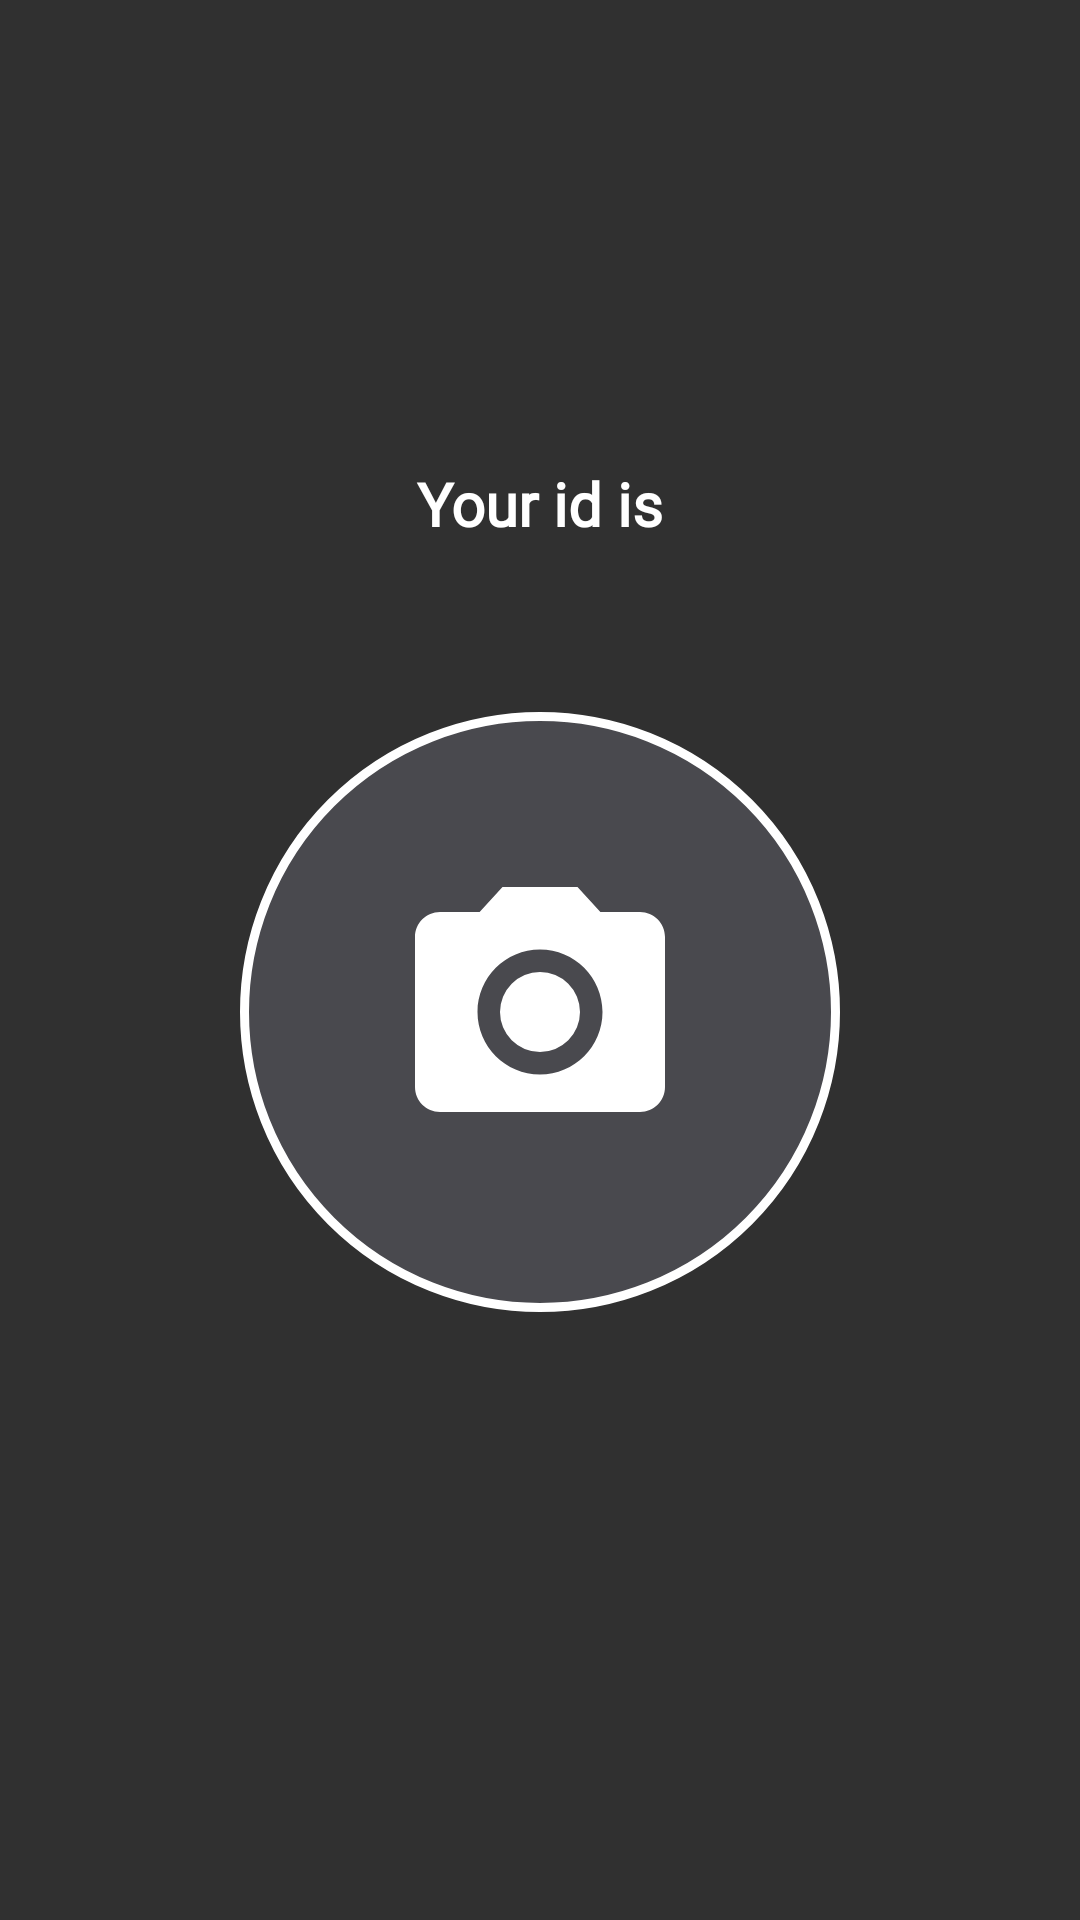

Write the Android layout XML for this screen, with the resource values it uses.
<!-- AndroidManifest.xml: application theme AppTheme -->
<!-- res/layout/student.xml -->
<LinearLayout xmlns:android="http://schemas.android.com/apk/res/android"
    xmlns:tools="http://schemas.android.com/tools"
    android:layout_width="match_parent"
    android:layout_height="match_parent"
    xmlns:app="http://schemas.android.com/apk/res-auto"
    android:background="#303030"
    android:id="@+id/layout"
    android:gravity="center"
    android:orientation="vertical"
    android:paddingLeft="16dp"
    android:paddingRight="16dp">

    

    <TextView
        android:id="@+id/labelText"
        android:layout_width="match_parent"
        android:layout_height="83dp"
        android:background="#00ffffff"
        android:fontFamily="@font/fedra"
        android:text="@string/label_text"
        android:textAlignment="center"
        android:textColor="#ffffff"
        android:textSize="20sp"
        android:textStyle="bold"
        tools:layout_editor_absoluteX="0dp"
        tools:layout_editor_absoluteY="248dp" />

    <ImageButton
        android:id="@+id/btnScan"
        android:layout_width="wrap_content"
        android:layout_height="wrap_content"
        android:background="@drawable/btnbackground"
        android:src="@drawable/ic_camera_alt_black_24dp"
         />



    <Button
        android:id="@+id/showAll"
        android:layout_width="wrap_content"
        android:layout_height="wrap_content"
        android:text="@string/showAll"
        android:visibility="invisible" />

</LinearLayout>
<!-- resources referenced by this layout -->
<resources>
  <!-- drawable btnbackground (drawable) -->
  <?xml version="1.0" encoding="utf-8"?>
  <shape xmlns:android="http://schemas.android.com/apk/res/android">
      <size android:height="200dp"
          android:width="200dp" />
      <solid android:color="#49494e" />
      <corners
          android:radius="100dp"
          />
      <stroke
          android:color="#ffffff"
          android:width="3dp"
          />
  
  </shape>
  <!-- drawable ic_camera_alt_black_24dp (drawable) -->
  <vector android:height="100dp" android:tint="#ffffff"
      android:viewportHeight="24.0" android:viewportWidth="24.0"
      android:width="100dp" xmlns:android="http://schemas.android.com/apk/res/android">
      <path android:fillColor="#ffffff" android:pathData="M12,12m-3.2,0a3.2,3.2 0,1 1,6.4 0a3.2,3.2 0,1 1,-6.4 0"/>
      <path android:fillColor="#ffffff" android:pathData="M9,2L7.17,4L4,4c-1.1,0 -2,0.9 -2,2v12c0,1.1 0.9,2 2,2h16c1.1,0 2,-0.9 2,-2L22,6c0,-1.1 -0.9,-2 -2,-2h-3.17L15,2L9,2zM12,17c-2.76,0 -5,-2.24 -5,-5s2.24,-5 5,-5 5,2.24 5,5 -2.24,5 -5,5z"/>
  </vector>
  <string name="label_text">Your id is  </string>
  <string name="showAll">show </string>
  <style name="AppTheme" parent="Theme.AppCompat.Light.DarkActionBar">
          
          <item name="colorPrimary">#49494e</item>
          <item name="colorPrimaryDark">#49494e</item>
          <item name="colorAccent">@color/colorAccent</item>
      </style>
  <!-- not gathered from this repository: default colours our renderer supplied (Android Studio template values) -->
  <color name="colorAccent">#FF03DAC5</color>
</resources>
